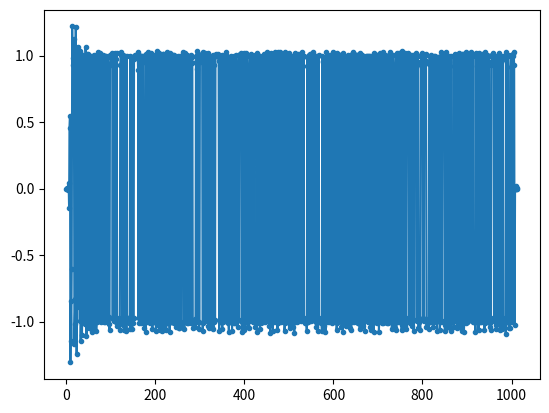
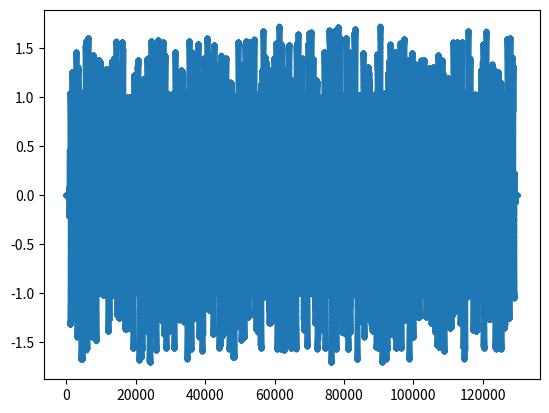

Python code for these plots, in order:
import numpy as np
import matplotlib.pyplot as plt
from scipy import signal
import math

num_symbols = 1000
sps = 8
bits = np.random.randint(0, 2, num_symbols)
pulse_train = np.array([])
for bit in bits:
    pulse = np.zeros(sps)
    pulse[0] = bit*2-1
    pulse_train = np.concatenate((pulse_train, pulse)) #add the 8 samples to the signal

# raised cosine filter
num_taps = 101
beta = 0.35
Ts = sps
t = np.arange(-51, 52)
h = np.sinc(t/Ts) * np.cos(np.pi*beta*t/Ts) / (1 - (2*beta*t/Ts)**2)

# filter the sample to apply the pulse shaping
samples = np.convolve(pulse_train, h)

# create and apply fractional delay filter
delay = 0.4 # fractional delay, in samples
N = 21 # number of taps keep this odd
n = np.arange(-(N-1)//2, N//2+1) # -10,-9,...,0,...,9,10
h = np.sinc(n -delay) # calculate filter taps
h *= np.hamming(N) # window the filter to make sure it decays to 0 on both sides
h /= np.sum(h) # normalize to get unity gain, we don't want to change the amplitude/power
samples = np.convolve(samples, h)
samples_interpolated = signal.resample_poly(samples, 16, 1)
# Mueller and Mueller Clock Recovery technique

mu = 0 # initial phase estimate of sample
out = np.zeros(len(samples) + 10, dtype=np.complex64)
out_rail = np.zeros(len(samples) + 10, dtype=np.complex64) # stores values, each iteration we need the previous 2 values plus current value
i_in = 0 # input samples index
i_out = 2 # output index (let first two outputs be 0)
while i_out < len(samples) and i_in+16 < len(samples):
    out[i_out] = samples_interpolated[i_in*16 + int(mu*16)] # grab what we think is the best sample
    out_rail[i_out] = int(np.real(out[i_out]) > 0) + 1j * int(np.imag(out[i_out]))
    x = (out_rail[i_out] -out_rail[i_out-2]) * np.conj(out[i_out-1])
    y = (out[i_out] - out[i_out-2]) * np.conj(out_rail[i_out-1])
    mm_val = np.real(y - x)
    mu += sps + 0.3*mm_val
    i_in += int(np.floor(mu)) # round down to the nearest int since we are using it as an index
    mu = mu - np.floor(mu) # remove the integer part of mu
    i_out += 1 #increment output index
out = out[2:i_out] # remove the first two, and anything after i_out (that was never filled out)
samples = out # only inlcude this line for connection to the costas loop 



# Plot the old vs the new
plt.figure('before interp')
plt.plot(samples, '.-')
plt.figure('after interp')
plt.plot(samples_interpolated, '.-')
plt.show()



